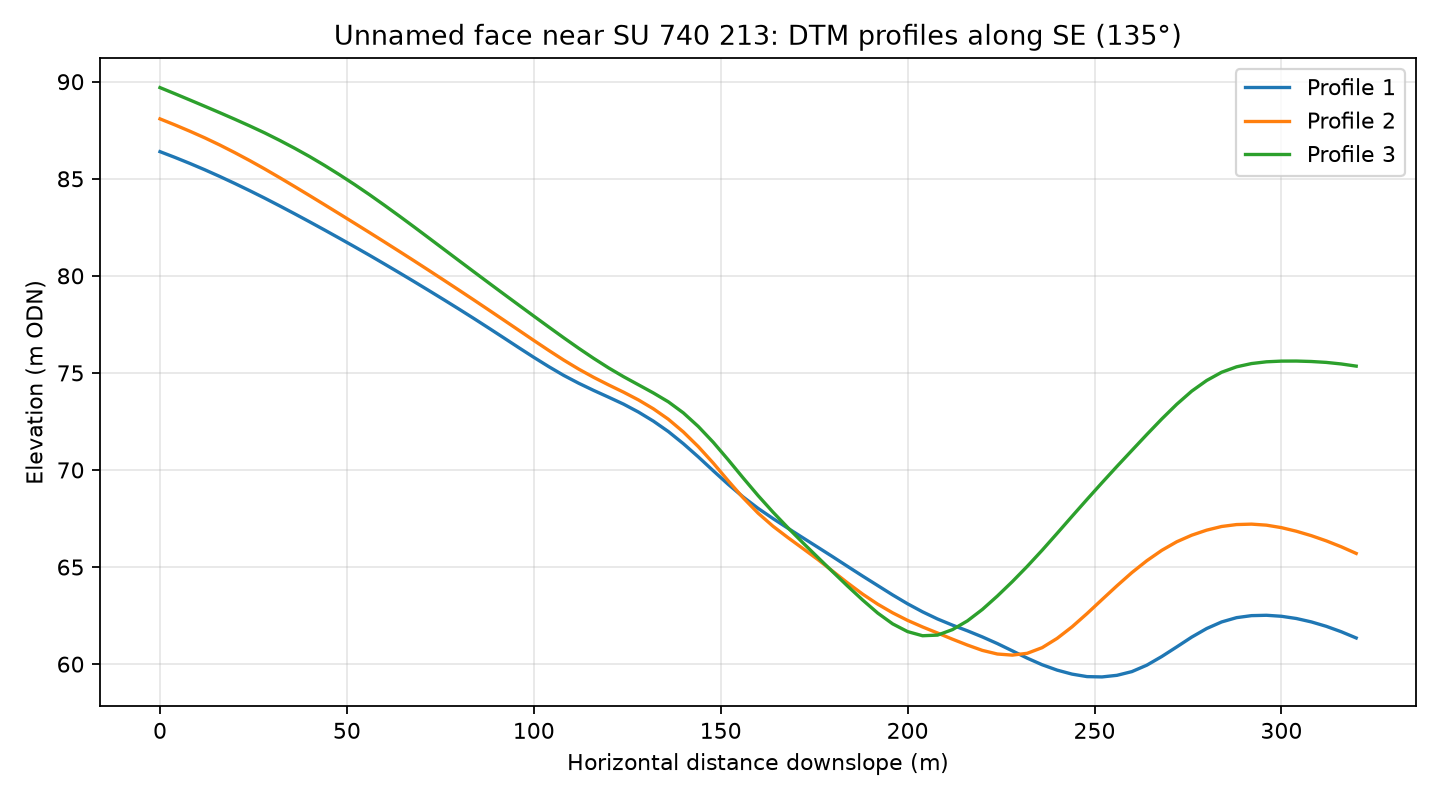

Source data for this figure (header and first rows):
profile, distance_m, elevation_m
1, 0.0, 86.4
1, 4.0, 86.1
1, 8.0, 85.79
1, 12.0, 85.46
1, 16.0, 85.12
1, 20.0, 84.76
1, 24.0, 84.39
1, 28.0, 84
1, 32.0, 83.61
1, 36.0, 83.2
1, 40.0, 82.79
1, 44.0, 82.36
1, 48.0, 81.94
1, 52.0, 81.5
1, 56.0, 81.06
1, 60.0, 80.62
1, 64.0, 80.16
1, 68.0, 79.7
1, 72.0, 79.23
1, 76.0, 78.76
1, 80.0, 78.29
1, 84.0, 77.8
1, 88.0, 77.3
1, 92.0, 76.8
1, 96.0, 76.3
1, 100.0, 75.8
1, 104.0, 75.32
1, 108.0, 74.87
1, 112.0, 74.47
1, 116.0, 74.1
1, 120.0, 73.75
1, 124.0, 73.39
1, 128.0, 72.98
1, 132.0, 72.52
1, 136.0, 71.98
1, 140.0, 71.36
1, 144.0, 70.68
1, 148.0, 69.96
1, 152.0, 69.26
1, 156.0, 68.61
1, 160.0, 68.02
1, 164.0, 67.5
1, 168.0, 67
1, 172.0, 66.51
1, 176.0, 66.02
1, 180.0, 65.53
1, 184.0, 65.03
1, 188.0, 64.53
1, 192.0, 64.05
1, 196.0, 63.56
1, 200.0, 63.11
1, 204.0, 62.69
1, 208.0, 62.33
1, 212.0, 62.01
1, 216.0, 61.72
1, 220.0, 61.4
1, 224.0, 61.06
1, 228.0, 60.69
1, 232.0, 60.31
1, 236.0, 59.97
... 183 more rows
